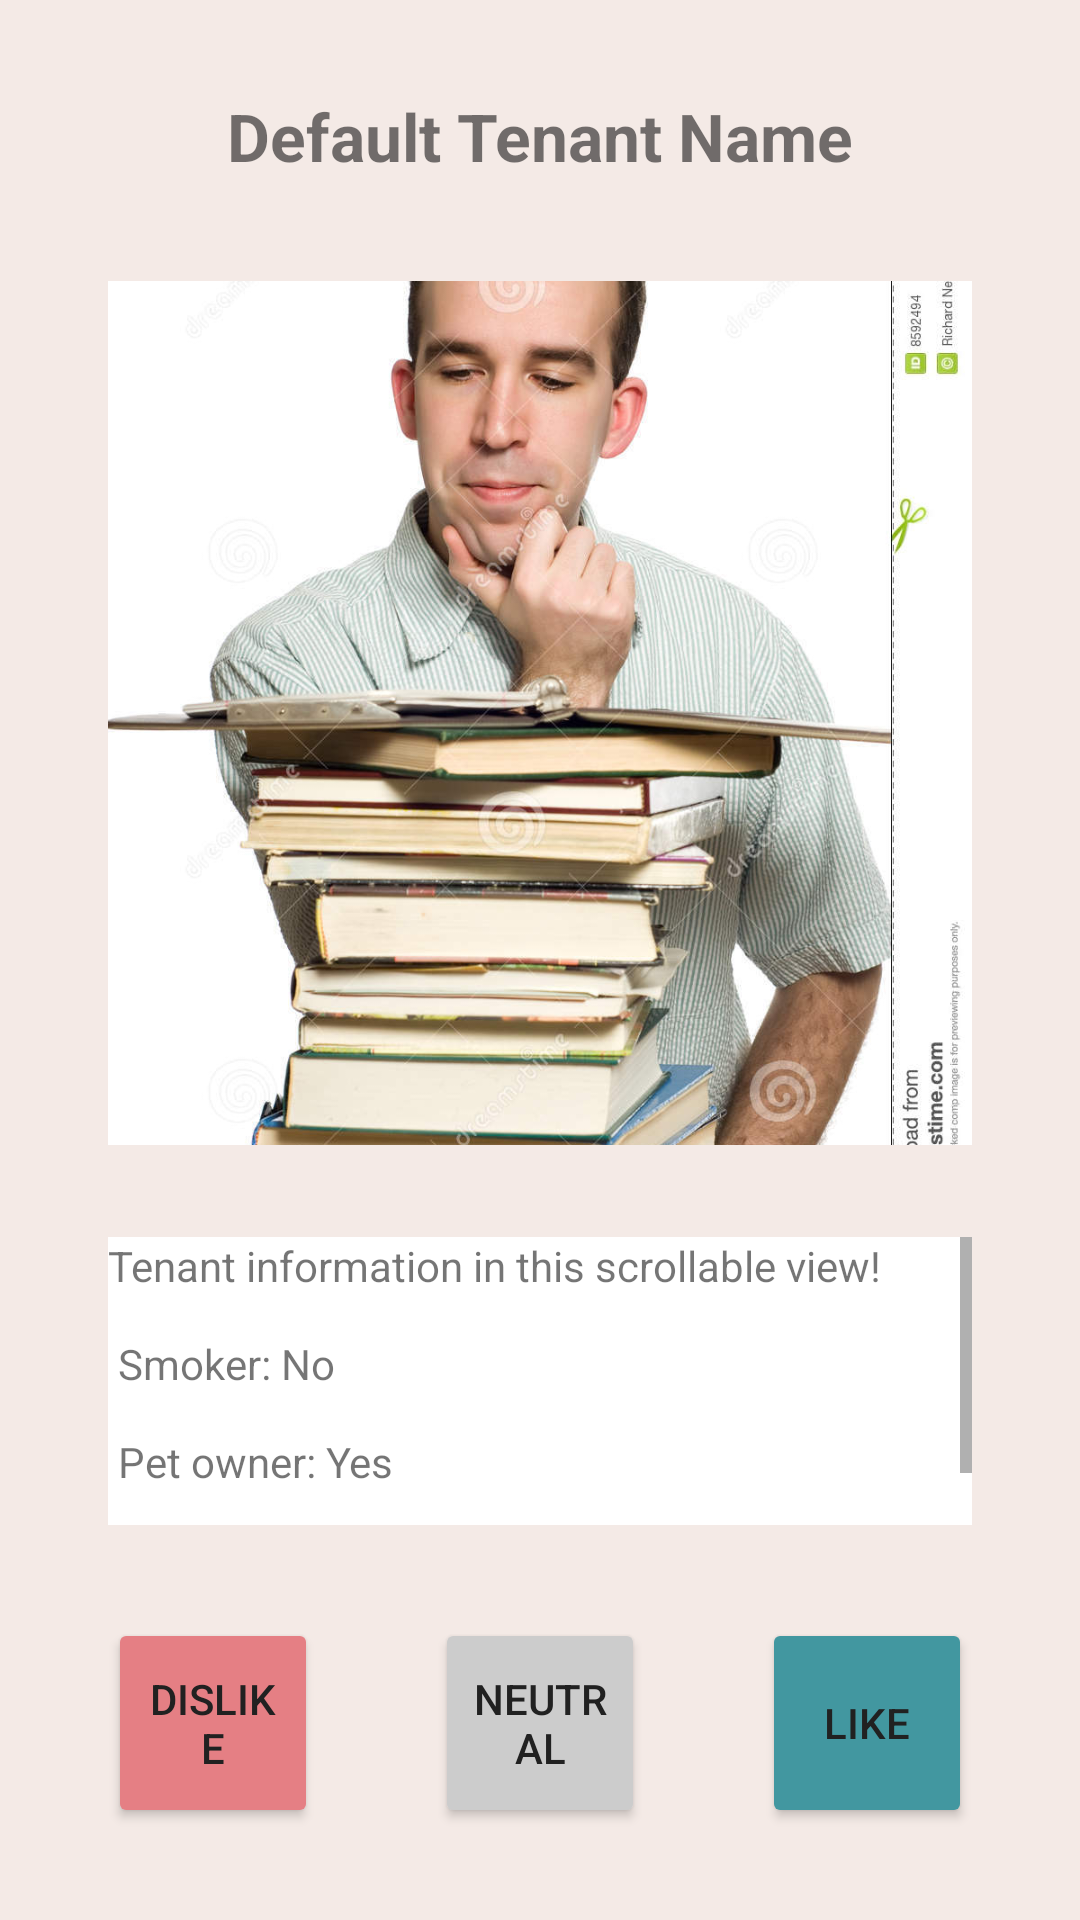

The Android layout XML behind this screen, and the referenced resources:
<!-- AndroidManifest.xml: application theme Theme.Kamerdate -->
<!-- res/layout/swipeable_tenant.xml -->
<?xml version="1.0" encoding="utf-8"?>
<androidx.constraintlayout.widget.ConstraintLayout xmlns:android="http://schemas.android.com/apk/res/android"
    xmlns:app="http://schemas.android.com/apk/res-auto"
    xmlns:tools="http://schemas.android.com/tools"
    android:id="@+id/tenantCard"
    android:layout_width="match_parent"
    android:layout_height="match_parent"
    android:background="@color/creamy_white"
    app:layout_constraintHeight_percent="0.45"
    app:layout_constraintHorizontal_bias="0.0">

    <ImageView
        android:id="@+id/tenantPicture"
        android:layout_width="0dp"
        android:layout_height="0dp"
        android:background="@color/white"
        android:scaleType="centerCrop"
        android:src="@drawable/default_tenant_picture"
        app:layout_constraintBottom_toTopOf="@+id/tenantInfoScroller"
        app:layout_constraintEnd_toStartOf="@+id/tenantRightGuideline"
        app:layout_constraintHeight_percent="0.45"
        app:layout_constraintHorizontal_bias="0.5"
        app:layout_constraintStart_toStartOf="@+id/tenantLeftGuideline"
        app:layout_constraintTop_toBottomOf="@+id/tenantName"
        tools:ignore="SpeakableTextPresentCheck" />

    <Button
        android:id="@+id/tenantLikeBtn"
        android:layout_width="70dp"
        android:layout_height="70dp"
        android:text="Like"
        android:textColor="#212121"
        app:backgroundTint="@color/teal"
        app:layout_constraintBottom_toBottomOf="parent"
        app:layout_constraintEnd_toStartOf="@+id/tenantRightGuideline"
        app:layout_constraintTop_toBottomOf="@+id/tenantInfoScroller"
        tools:ignore="TextContrastCheck,DuplicateSpeakableTextCheck" />

    <Button
        android:id="@+id/tenantDislikeBtn"
        android:layout_width="70dp"
        android:layout_height="70dp"
        android:text="Dislike"
        android:textColor="#212121"
        app:backgroundTint="@color/light_pink"
        app:layout_constraintBottom_toBottomOf="parent"
        app:layout_constraintStart_toStartOf="@+id/tenantLeftGuideline"
        app:layout_constraintTop_toBottomOf="@+id/tenantInfoScroller"
        tools:ignore="TextContrastCheck,DuplicateSpeakableTextCheck" />

    <Button
        android:id="@+id/tenantNeutralBtn"
        android:layout_width="70dp"
        android:layout_height="70dp"
        android:text="Neutral"
        android:textColor="#212121"
        app:backgroundTint="@color/light_gray"
        app:layout_constraintBottom_toBottomOf="parent"
        app:layout_constraintEnd_toEndOf="@+id/tenantLikeBtn"
        app:layout_constraintStart_toStartOf="@+id/tenantDislikeBtn"
        app:layout_constraintTop_toBottomOf="@+id/tenantInfoScroller"
        tools:ignore="TextContrastCheck,DuplicateSpeakableTextCheck" />

    <TextView
        android:id="@+id/tenantName"
        android:layout_width="0dp"
        android:layout_height="0dp"
        android:text="Default Tenant Name"
        android:textAlignment="center"
        android:textColorLink="@color/dark_blue"
        android:textSize="22sp"
        android:textStyle="bold"
        app:layout_constraintBottom_toTopOf="@+id/tenantPicture"
        app:layout_constraintEnd_toStartOf="@+id/tenantRightGuideline"
        app:layout_constraintHeight_percent="0.05"
        app:layout_constraintHorizontal_bias="0.5"
        app:layout_constraintStart_toStartOf="@+id/tenantLeftGuideline"
        app:layout_constraintTop_toTopOf="parent" />

    <ScrollView
        android:id="@+id/tenantInfoScroller"
        android:layout_width="0dp"
        android:layout_height="0dp"
        android:background="@color/white"
        android:scrollbars="vertical"
        app:layout_constraintBottom_toTopOf="@+id/tenantLikeBtn"
        app:layout_constraintEnd_toStartOf="@+id/tenantRightGuideline"
        app:layout_constraintHeight_percent="0.15"
        app:layout_constraintHorizontal_bias="0.5"
        app:layout_constraintStart_toStartOf="@+id/tenantLeftGuideline"
        app:layout_constraintTop_toBottomOf="@+id/tenantPicture">

        <TextView
            android:id="@+id/tenantDescription"
            android:layout_width="fill_parent"
            android:layout_height="wrap_content"
            android:text="@string/sample_tenant_info" />
    </ScrollView>

    <androidx.constraintlayout.widget.Guideline
        android:id="@+id/tenantLeftGuideline"
        android:layout_width="wrap_content"
        android:layout_height="wrap_content"
        android:orientation="vertical"
        app:layout_constraintGuide_percent="0.1"
        app:layout_constraintStart_toStartOf="parent" />

    <androidx.constraintlayout.widget.Guideline
        android:id="@+id/tenantRightGuideline"
        android:layout_width="wrap_content"
        android:layout_height="wrap_content"
        android:orientation="vertical"
        app:layout_constraintGuide_percent="0.9"
        app:layout_constraintStart_toStartOf="parent" />


</androidx.constraintlayout.widget.ConstraintLayout>
<!-- resources referenced by this layout -->
<resources>
  <color name="creamy_white">#f4eae6</color>
  <color name="dark_blue">#2F5061</color>
  <color name="light_gray">#CCCCCC</color>
  <color name="light_pink">#e57f84</color>
  <color name="teal">#4297a0</color>
  <color name="white">#FFFFFFFF</color>
  <!-- drawable default_tenant_picture: jpg bitmap (drawable, 127164 bytes) -->
  <string name="sample_tenant_info">Tenant information in this scrollable view!\n\n Smoker: No\n\n Pet owner: Yes \n\n Student: Yes</string>
  <style name="Theme.Kamerdate" parent="Theme.MaterialComponents.DayNight.NoActionBar">
          
          <item name="colorOnPrimary">@color/white</item>
          
          <item name="colorOnSecondary">@color/black</item>
          
          <item name="android:statusBarColor" tools:targetApi="l">@color/dark_blue</item>
          
      </style>
  <color name="black">#FF000000</color>
</resources>
